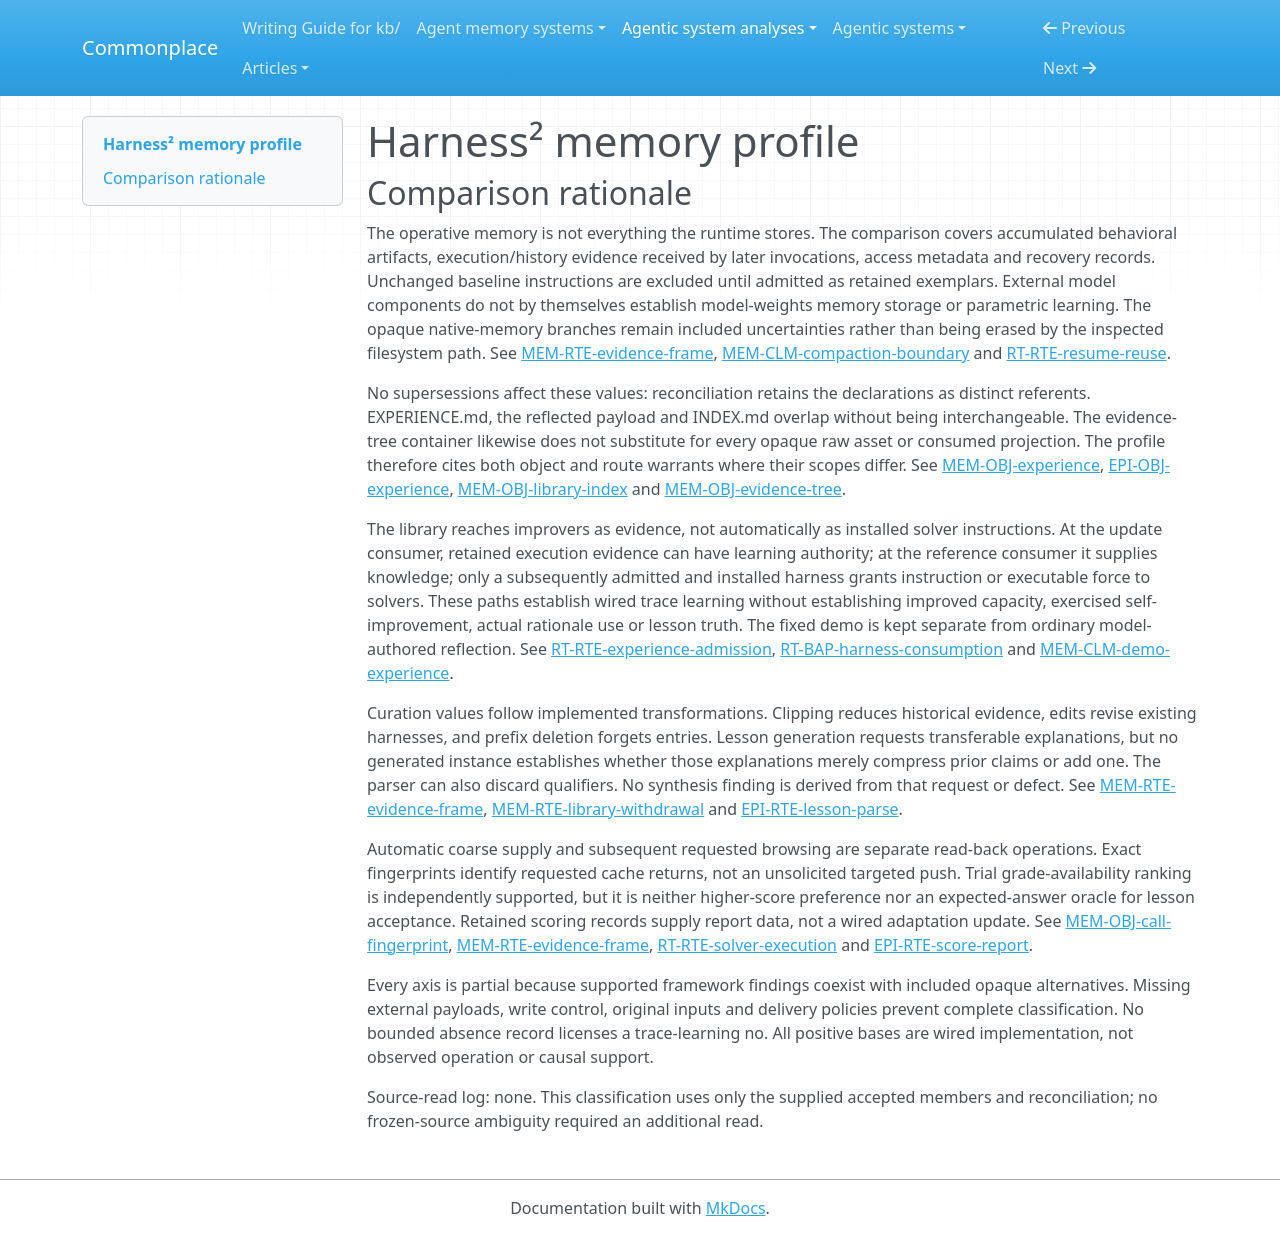

repository: zby/commonplace · page: agentic-system-analyses/retained/google-research--harness2/memory-profile/index.html · generator: mkdocs

---
type: agentic-system-analyses/types/agentic-system-memory-profile.md
description: "Harness² memory comparison: retained harnesses, reflected experience, reconstructed trace evidence and recovery state, with opaque native-memory alternatives."
run-id: AAS-2026-10-22-harness2-d5a180ba559c-01
source-identity: https://github.com/google-research/harness2
reviewed-boundary: "1cfe254e8d25b15f37048c3730134686abe60335"
memory-comparison:
  version: 2
  scope: "Accumulated or changed harness trees, experience and navigation, task-local traces/history supplied to later invocations, proposer and summary/rollout recovery state, and retained benchmark score rows. Includes unresolved native compaction/delegated/provider memory alternatives reached through shipped integrations; excludes unchanged static baseline instructions, ordinary current-call state, provider weights as storage without an established operational update, and printed reports without a later retained consumer."
  axes:
    storage_substrate:
      assessment: partial
      units:
        - scope: "Retained harness text/code, EXPERIENCE.md, INDEX.md, evidence/history files, response/workspace caches, summaries/run marks and judged.json"
          assessment: known
          findings:
            - value: files
              basis: wired
              records: [runtime.md#rt-obj-harness-text, runtime.md#rt-obj-harness-code, memory.md#mem-obj-experience, memory.md#mem-obj-library-index, memory.md#mem-obj-evidence-tree, memory.md#mem-obj-cached-response, runtime.md#rt-rte-resume-reuse, epistemic.md#epi-rte-score-cache]
              note: "Local filesystem objects persist across consumer invocations; JSON and Markdown are encodings, not additional substrates."
          records: [memory.md#mem-rte-evidence-frame, runtime.md#rt-rte-resume-reuse, epistemic.md#epi-obj-score-rows]
          note: "These accepted records cover the named framework-owned retained inventory, not every external runtime store."
        - scope: "Native compaction checkpoints, delegated return memory and provider-retained state"
          assessment: uninspected
          findings: []
          records: [memory.md#mem-clm-compaction-boundary, memory.md#mem-rte-evidence-frame]
          note: "Configuration does not expose the operative payload or its storage; no service-object or model-weights substrate is inferred."
      records: [memory.md#mem-rte-evidence-frame, runtime.md#rt-rte-resume-reuse, epistemic.md#epi-rte-score-cache, memory.md#mem-clm-compaction-boundary]
      note: "Filesystem witnesses resolve framework retention, while external alternatives prevent complete inventory classification."
    representational_form:
      assessment: partial
      units:
        - scope: "Retained harness prose at solver interpretation and as improver evidence; reflected experience, cues, response prose and rendered trace narratives"
          assessment: known
          findings:
            - value: natural-language
              basis: wired
              records: [runtime.md#rt-obj-harness-text, memory.md#mem-obj-experience, memory.md#mem-obj-library-index, memory.md#mem-obj-cached-response, memory.md#mem-obj-evidence-tree]
              note: "These bodies receive meaning through model interpretation; filesystem delivery alone is not observed reading."
          records: [runtime.md#rt-bap-harness-consumption, memory.md#mem-rte-evidence-frame]
          note: "Classification is of the named text paths, not all material inside the evidence-tree container."
        - scope: "Retained executable harness components at interpreter/hook consumers, navigation addresses, fingerprints, summary predicates and scoring fields"
          assessment: known
          findings:
            - value: symbolic
              basis: wired
              records: [runtime.md#rt-obj-harness-code, memory.md#mem-obj-library-index, memory.md#mem-obj-call-fingerprint, runtime.md#rt-rte-resume-reuse, epistemic.md#epi-obj-score-rows]
              note: "Localized code, identifiers and numeric fields have fixed consumer rules; code read as evidence is a different path from execution."
          records: [runtime.md#rt-bap-harness-consumption, runtime.md#rt-rte-resume-reuse, epistemic.md#epi-rte-score-report]
          note: "Only the specified executable/metadata consumers are classified here."
        - scope: "Copied raw images/binaries and native compaction, delegated or provider payloads"
          assessment: not-determinable
          findings: []
          records: [memory.md#mem-obj-evidence-tree, memory.md#mem-clm-compaction-boundary, memory.md#mem-rte-evidence-frame]
          note: "Opaque raw assets and external reader/checkpoint semantics cannot be classified from display summaries or configuration."
      records: [memory.md#mem-obj-evidence-tree, runtime.md#rt-obj-harness-code, memory.md#mem-clm-compaction-boundary]
      note: "Textual and symbolic paths are resolved separately; external weights are components, not evidence of a retained parametric update in this boundary."
    lineage:
      assessment: partial
      units:
        - scope: "Automatically retained edited harness content and model-written experience"
          assessment: known
          findings:
            - value: authored
              basis: wired
              records: [runtime.md#rt-rte-edit-admission, memory.md#mem-obj-experience]
              note: "Models author proposed edits and explanatory substance, although fallback can retain unchanged content instead."
            - value: trace-extracted
              basis: wired
              records: [runtime.md#rt-rte-experience-admission, memory.md#mem-obj-experience]
              note: "Reflection consumes execution contrasts and decisions to produce retained experience; semantic validity is not established."
          records: [runtime.md#rt-rte-experience-admission, epistemic.md#epi-rte-lesson-parse]
          note: "The production paths are known even though no generated lesson instance or actual execution is supplied."
        - scope: "Library index, rendered trajectories/diffs, fingerprints and normalized scoring fields"
          assessment: known
          findings:
            - value: other-compiled
              basis: wired
              records: [memory.md#mem-obj-library-index, memory.md#mem-obj-evidence-tree, memory.md#mem-obj-call-fingerprint, epistemic.md#epi-rte-judge-result]
              note: "Code enumerates, renders, hashes or normalizes inputs; this does not imply new semantic claims or embedding provenance."
          records: [memory.md#mem-obj-library-index, memory.md#mem-obj-evidence-tree, epistemic.md#epi-obj-score-rows]
          note: "Known derivations concern the recorded projections, not the ultimate truth of their inputs."
        - scope: "Task/source and grader evidence copied from adapters, and unchanged shipped trees admitted as exemplars"
          assessment: known
          findings:
            - value: imported
              basis: wired
              records: [memory.md#mem-obj-evidence-tree, epistemic.md#epi-rte-judge-result, memory.md#mem-obj-experience, runtime.md#rt-obj-harness-text]
              note: "Existing task data, external evaluation results and baseline content enter retained contexts without being newly authored by the retaining route."
          records: [epistemic.md#epi-obj-execution-evidence, memory.md#mem-obj-experience]
          note: "Import path is known; source warrant and initial factual provenance are not thereby authenticated."
        - scope: "Scripted demo edits and experience"
          assessment: known
          findings:
            - value: authored
              basis: wired
              records: [memory.md#mem-clm-demo-experience, epistemic.md#epi-rte-demo-check]
              note: "DemoProposer supplies fixed authored text and a fixed edit rather than model-inferred experience."
          records: [memory.md#mem-clm-demo-experience]
          note: "This separate mode prevents generalizing model or trace-extracted authorship to every entry."
        - scope: "Native checkpoint, delegated-return and provider-state derivation"
          assessment: uninspected
          findings: []
          records: [memory.md#mem-clm-compaction-boundary, memory.md#mem-rte-evidence-frame]
          note: "External payload production and initial provenance are not exposed."
      records: [memory.md#mem-obj-experience, memory.md#mem-obj-evidence-tree, memory.md#mem-clm-demo-experience, memory.md#mem-clm-compaction-boundary]
      note: "Known authoring, trace derivation, import and compilation coexist; opaque alternatives prevent a complete lineage union."
    behavioral_authority:
      assessment: partial
      units:
        - scope: "Library exemplars, explanations and rendered historical evidence at later improver/composer consumers"
          assessment: known
          findings:
            - value: knowledge
              basis: wired
              records: [memory.md#mem-obj-experience, memory.md#mem-rte-evidence-frame, runtime.md#rt-rte-experience-admission]
              note: "Supplied files provide reference and advice, not automatically installed solver instructions or accepted truths."
            - value: learning
              basis: wired
              records: [runtime.md#rt-rte-task-recursion, runtime.md#rt-rte-edit-admission, runtime.md#rt-rte-experience-admission]
              note: "Retained execution evidence and prior experience feed updates to durable harness instructions/code and further experience; improved capacity is not established."
          records: [memory.md#mem-rte-evidence-frame, runtime.md#rt-rte-experience-admission]
          note: "Both effects concern the update consumer; installation is a separate path."
        - scope: "Retained harness prose after selection/adaptation, admission and installation into a fresh solver"
          assessment: known
          findings:
            - value: instruction
              basis: wired
              records: [runtime.md#rt-obj-harness-text, runtime.md#rt-bap-harness-consumption]
              note: "Always-on and on-demand prose directs the solver, conditional on reaching this installed consumer; library membership alone does not grant this force."
          records: [runtime.md#rt-bap-harness-consumption, memory.md#mem-obj-experience]
          note: "Wiring establishes instruction delivery, not reliable compliance."
        - scope: "Retained identity/integrity metadata and saved selection/graded-status fields at cache/resume consumers"
          assessment: known
          findings:
            - value: routing
              basis: wired
              records: [memory.md#mem-obj-call-fingerprint, runtime.md#rt-rte-resume-reuse, epistemic.md#epi-rte-score-cache]
              note: "Keys and stored state select cached replies, restored entries, skipped tasks and retained score rows."
            - value: validation
              basis: wired
              records: [runtime.md#rt-rte-resume-reuse]
              note: "Stored harness fingerprint supplies a conformance criterion for accepting reuse."
            - value: enforcement
              basis: wired
              records: [runtime.md#rt-rte-resume-reuse, epistemic.md#epi-rte-score-cache]
              note: "Fingerprint mismatch vetoes reuse; score-cache predicates enforce which saved row survives."
          records: [runtime.md#rt-rte-resume-reuse, epistemic.md#epi-rte-score-cache]
          note: "These are bounded operational controls, not epistemic acceptance of saved content."
        - scope: "Retained WorkBuddy trial grade-availability/recency fields at fresh and batched trial selection"
          assessment: known
          findings:
            - value: ranking
              basis: wired
              records: [runtime.md#rt-rte-solver-execution, runtime.md#rt-rte-resume-reuse]
              note: "Parseable-grade availability influences relative priority before recency; higher score values do not drive this ranking."
          records: [runtime.md#rt-rte-solver-execution, runtime.md#rt-rte-resume-reuse]
          note: "Single-rollout reuse instead uses newest usable trial; neither route validates a lesson."
        - scope: "Retained benchmark score fields at later report computation"
          assessment: known
          findings:
            - value: knowledge
              basis: wired
              records: [epistemic.md#epi-obj-score-rows, epistemic.md#epi-rte-score-report]
              note: "Imported evaluator outcomes supply reference data for conditional arithmetic summaries, not adaptation feedback."
          records: [epistemic.md#epi-rte-judge-result, epistemic.md#epi-rte-score-report]
          note: "Reports consume saved rows, but the printed report has no retained later consumer established here."
        - scope: "Generated retained executable hook/plugin/script effects beyond recorded installation, and native-memory payload effects"
          assessment: not-determinable
          findings: []
          records: [runtime.md#rt-obj-harness-code, runtime.md#rt-bap-harness-consumption, memory.md#mem-clm-compaction-boundary]
          note: "Executable capability alone cannot determine the authority of absent generated code; external checkpoint effects are opaque."
      records: [runtime.md#rt-bap-harness-consumption, memory.md#mem-rte-evidence-frame, runtime.md#rt-rte-resume-reuse, epistemic.md#epi-rte-score-cache, memory.md#mem-clm-compaction-boundary]
      note: "Known consumer-specific forces do not resolve arbitrary extensions or opaque native memory. Index browsing suggests relevance judgment but supplies no separate implemented ranking engine."
    write_agency:
      assessment: partial
      units:
        - scope: "Proposal admission, reflection/library admission, frame copying, index rebuilding, response caching, resume restoration, scheduler prefix withdrawal and score-cache merging"
          assessment: known
          findings:
            - value: automatic
              basis: wired
              records: [runtime.md#rt-rte-edit-admission, runtime.md#rt-rte-experience-admission, memory.md#mem-rte-evidence-frame, memory.md#mem-obj-library-index, memory.md#mem-obj-cached-response, runtime.md#rt-rte-resume-reuse, memory.md#mem-rte-library-withdrawal, epistemic.md#epi-rte-score-cache]
              note: "Software/model admission operates without a human decision approving each retained content item; starting a sweep or judge is not manual admission."
          records: [memory.md#mem-rte-evidence-frame, runtime.md#rt-rte-experience-admission, epistemic.md#epi-rte-score-cache]
          note: "The scripted demo also uses software admission, irrespective of the human origin of its fixed text."
        - scope: "External direct Library API content replacement/withdrawal and initial caller-supplied content decisions"
          assessment: not-determinable
          findings: []
          records: [memory.md#mem-rte-library-withdrawal, memory.md#mem-obj-experience]
          note: "Generic caller identity does not establish explicit human content approval or its absence on alternative calls."
        - scope: "Native compaction/delegated/provider admission mechanisms"
          assessment: uninspected
          findings: []
          records: [memory.md#mem-clm-compaction-boundary, memory.md#mem-rte-evidence-frame]
          note: "Configuration is not evidence of checkpoint write control."
      records: [runtime.md#rt-rte-edit-admission, runtime.md#rt-rte-experience-admission, memory.md#mem-rte-library-withdrawal, memory.md#mem-clm-compaction-boundary]
      note: "Automatic framework writes are supported; no explicit per-content human admission witness establishes manual. Alternatives remain unresolved rather than being called automatic."
    curation_operations:
      assessment: partial
      units:
        - scope: "Historical trajectory rendering with observation/argument clipping and whole-prefix caps"
          assessment: known
          findings:
            - value: consolidate
              basis: wired
              records: [memory.md#mem-obj-evidence-tree, memory.md#mem-rte-evidence-frame]
              note: "Filtering and clipping reduce retained execution content supplied to later invocations; loss and omissions do not create warrant."
          records: [memory.md#mem-rte-evidence-frame]
          note: "This classifies the implemented reduction of history, not a claim of lossless semantic preservation."
        - scope: "Edits to accumulated current/composed harnesses and replacement of a same-task library entry"
          assessment: known
          findings:
            - value: evolve
              basis: wired
              records: [runtime.md#rt-rte-edit-admission, runtime.md#rt-rte-task-recursion, memory.md#mem-rte-library-withdrawal]
              note: "Existing behavioral artifacts can be revised and retained; unchanged fallback does not itself count as revision."
          records: [runtime.md#rt-rte-edit-admission, memory.md#mem-rte-library-withdrawal]
          note: "The revision mechanism is wired; no particular successful revision is observed."
        - scope: "Scheduler prefix withdrawal and explicit forget/retain deletion capability"
          assessment: known
          findings:
            - value: decay
              basis: wired
              records: [memory.md#mem-rte-library-withdrawal]
              note: "Physical removal forgets entries from future library copies; no global erasure or historical reliance-withdrawal service is inferred."
          records: [memory.md#mem-rte-library-withdrawal]
          note: "Index reconstruction alone is not another curation operation."
        - scope: "Semantic operation of reflection-generated transferable lessons"
          assessment: not-determinable
          findings: []
          records: [runtime.md#rt-rte-experience-admission, epistemic.md#epi-rte-lesson-parse, epistemic.md#epi-obj-experience]
          note: "The request for a transferable lesson does not establish whether actual content consolidates existing claims or synthesizes a new one; generated content is absent and parsing can lose qualifiers."
        - scope: "Native compaction or provider-side transformations"
          assessment: uninspected
          findings: []
          records: [memory.md#mem-clm-compaction-boundary]
          note: "No implemented native summary transformation is supplied by configuration comments."
      records: [memory.md#mem-rte-evidence-frame, runtime.md#rt-rte-edit-admission, memory.md#mem-rte-library-withdrawal, epistemic.md#epi-rte-lesson-parse, memory.md#mem-clm-compaction-boundary]
      note: "Implemented reduction, revision and forgetting coexist with unresolved lesson semantics and external maintenance. No dedup, promote or synthesize value is inferred from route names."
    read_back_direction:
      assessment: partial
      units:
        - scope: "Automatic library/history supply to later proposal, composition and reflection sessions"
          assessment: known
          findings:
            - value: push
              basis: wired
              records: [memory.md#mem-rte-evidence-frame, runtime.md#rt-rte-experience-admission]
              note: "Stage entry triggers code-selected history and domain/mode/prefix library copying without an item request from the receiving session."
          records: [memory.md#mem-rte-evidence-frame]
          note: "Reachability on disk is supplied; actual model-window reading is a later operation."
        - scope: "Model-requested library file opening and caller-requested response, summary, rollout and score-cache retrieval"
          assessment: known
          findings:
            - value: pull
              basis: wired
              records: [memory.md#mem-obj-library-index, memory.md#mem-rte-evidence-frame, memory.md#mem-obj-cached-response, runtime.md#rt-rte-resume-reuse, epistemic.md#epi-rte-score-report]
              note: "Browsed entries and keyed/reloaded records fulfill consumer requests. Code delivery of requested content is not an additional push."
          records: [memory.md#mem-obj-cached-response, runtime.md#rt-rte-resume-reuse, epistemic.md#epi-rte-score-report]
          note: "File browsing follows the initial coarse supply; exact cache identity does not itself establish targeted push."
        - scope: "Native compaction, skill/delegated retained-return and provider-memory delivery"
          assessment: uninspected
          findings: []
          records: [memory.md#mem-clm-compaction-boundary, memory.md#mem-rte-evidence-frame]
          note: "External payload, trigger and later delivery rules are not available for classification."
      records: [memory.md#mem-rte-evidence-frame, runtime.md#rt-rte-resume-reuse, memory.md#mem-clm-compaction-boundary]
      note: "Both push and pull exist in distinct operations; unresolved external delivery prevents complete direction coverage."
    read_back_signal:
      assessment: partial
      units:
        - scope: "Automatic library/history copying at framework stage entry"
          assessment: known
          findings:
            - value: coarse
              basis: wired
              records: [memory.md#mem-rte-evidence-frame, memory.md#mem-obj-library-index, runtime.md#rt-rte-experience-admission]
              note: "Trigger is stage construction; inputs are domain/mode/preceding-task membership and caller-supplied pool/history; all eligible parts are copied, without cue similarity or top-k targeting."
          records: [memory.md#mem-rte-evidence-frame]
          note: "Entry IDs bound eligible inventory but do not constitute a targeted identity-match push selector."
        - scope: "Requested index browsing/file opens, fingerprint cache return and report reload"
          assessment: inapplicable
          findings: []
          records: [memory.md#mem-obj-library-index, memory.md#mem-obj-call-fingerprint, memory.md#mem-obj-cached-response, epistemic.md#epi-rte-score-report]
          note: "These operations are pull; model relevance judgment in requested browsing and exact-key lookup do not classify push signal."
        - scope: "Native compaction/delegated/provider push selection alternatives"
          assessment: uninspected
          findings: []
          records: [memory.md#mem-clm-compaction-boundary, memory.md#mem-rte-evidence-frame]
          note: "Missing selector input and selected retained payload prevent signal classification or pull-only inapplicability."
      records: [memory.md#mem-rte-evidence-frame, memory.md#mem-obj-call-fingerprint, memory.md#mem-clm-compaction-boundary]
      note: "Coarse push has a wired witness; no identifier, lexical, embedding or judgment-based push is established by these records."
    trace_learning:
      assessment: partial
      units:
        - scope: "Execution/history-fed harness revision across fresh stage invocations and ordinary reflection into later-task library experience"
          assessment: known
          findings:
            - value: "yes"
              basis: wired
              records: [runtime.md#rt-rte-task-recursion, runtime.md#rt-rte-edit-admission, runtime.md#rt-rte-experience-admission, memory.md#mem-rte-evidence-frame]
              note: "Recorded executions and decisions automatically feed admitted durable behavioral artifacts and experience available to later invocations; no weight update or demonstrated improvement is required."
          records: [runtime.md#rt-rte-experience-admission, memory.md#mem-obj-experience, runtime.md#rt-bap-harness-consumption]
          note: "The trace-to-write-to-later-consumer chain is wired, conditional on successful admission; actual use, valid criticism and benefit remain unobserved."
        - scope: "Scripted demo experience as an alternative producer"
          assessment: not-determinable
          findings: []
          records: [memory.md#mem-clm-demo-experience, epistemic.md#epi-rte-demo-check]
          note: "Fixed replacement/text and script-inequality attribution do not establish the ordinary trace-learning chain. No bounded absence record supports a local no."
        - scope: "Native compaction, delegated and provider-retained update routes"
          assessment: uninspected
          findings: []
          records: [memory.md#mem-clm-compaction-boundary, memory.md#mem-rte-evidence-frame]
          note: "Checkpoint production, retention and later consumer are opaque; configuration cannot establish yes or no."
      records: [runtime.md#rt-rte-experience-admission, runtime.md#rt-rte-edit-admission, memory.md#mem-clm-demo-experience, memory.md#mem-clm-compaction-boundary]
      note: "A supported yes survives unresolved alternatives in the existence union; complete learning-inventory coverage and any system-wide no are unwarranted."
    trace_source:
      assessment: partial
      units:
        - scope: "Recorded conversational and tool content rendered into ordinary revision/reflection inputs"
          assessment: known
          findings:
            - value: session-logs
              basis: wired
              records: [memory.md#mem-obj-evidence-tree, memory.md#mem-rte-evidence-frame, runtime.md#rt-rte-experience-admission]
              note: "Solver messages and retained proposer decisions from work sessions feed subsequent behavioral writes."
            - value: tool-traces
              basis: wired
              records: [memory.md#mem-obj-evidence-tree, memory.md#mem-rte-evidence-frame, runtime.md#rt-rte-experience-admission]
              note: "Rendered tool requests, observations and execution feedback feed revision/reflection, subject to clipping and withholding."
            - value: trajectories
              basis: wired
              records: [runtime.md#rt-rte-task-recursion, memory.md#mem-rte-evidence-frame, runtime.md#rt-rte-experience-admission]
              note: "Linked rollout actions/results and associated outcomes supply multi-step experience for proposed revisions and lessons."
          records: [memory.md#mem-obj-evidence-tree, runtime.md#rt-rte-experience-admission]
          note: "These findings concern the recorded trace components, not every mixed input in the update context."
        - scope: "Additional task/source files, generated artifact bodies and opaque binary assets mixed into qualifying updates"
          assessment: not-determinable
          findings: []
          records: [memory.md#mem-obj-evidence-tree, epistemic.md#epi-obj-execution-evidence]
          note: "Mixed imported/static and opaque material lacks a complete original-content classification. JSONL event serialization alone does not establish event-streams."
        - scope: "Scripted demo and native compaction/delegated/provider alternative inputs"
          assessment: uninspected
          findings: []
          records: [memory.md#mem-clm-demo-experience, memory.md#mem-clm-compaction-boundary, memory.md#mem-rte-evidence-frame]
          note: "No qualifying demo trace-fed write is established, and external update inputs are opaque; unresolved routes are not made inapplicable by the ordinary route's known inputs."
      records: [memory.md#mem-obj-evidence-tree, runtime.md#rt-rte-experience-admission, memory.md#mem-clm-compaction-boundary]
      note: "Session/tool and multi-step trace content is supported locally; mixed original inputs and external alternatives prevent complete source coverage."
---

# Harness² memory profile

## Comparison rationale

The operative memory is not everything the runtime stores. The comparison covers accumulated behavioral artifacts, execution/history evidence received by later invocations, access metadata and recovery records. Unchanged baseline instructions are excluded until admitted as retained exemplars. External model components do not by themselves establish model-weights memory storage or parametric learning. The opaque native-memory branches remain included uncertainties rather than being erased by the inspected filesystem path. See [MEM-RTE-evidence-frame](memory.md#mem-rte-evidence-frame), [MEM-CLM-compaction-boundary](memory.md#mem-clm-compaction-boundary) and [RT-RTE-resume-reuse](runtime.md#rt-rte-resume-reuse).

No supersessions affect these values: reconciliation retains the declarations as distinct referents. EXPERIENCE.md, the reflected payload and INDEX.md overlap without being interchangeable. The evidence-tree container likewise does not substitute for every opaque raw asset or consumed projection. The profile therefore cites both object and route warrants where their scopes differ. See [MEM-OBJ-experience](memory.md#mem-obj-experience), [EPI-OBJ-experience](epistemic.md#epi-obj-experience), [MEM-OBJ-library-index](memory.md#mem-obj-library-index) and [MEM-OBJ-evidence-tree](memory.md#mem-obj-evidence-tree).

The library reaches improvers as evidence, not automatically as installed solver instructions. At the update consumer, retained execution evidence can have learning authority; at the reference consumer it supplies knowledge; only a subsequently admitted and installed harness grants instruction or executable force to solvers. These paths establish wired trace learning without establishing improved capacity, exercised self-improvement, actual rationale use or lesson truth. The fixed demo is kept separate from ordinary model-authored reflection. See [RT-RTE-experience-admission](runtime.md#rt-rte-experience-admission), [RT-BAP-harness-consumption](runtime.md#rt-bap-harness-consumption) and [MEM-CLM-demo-experience](memory.md#mem-clm-demo-experience).

Curation values follow implemented transformations. Clipping reduces historical evidence, edits revise existing harnesses, and prefix deletion forgets entries. Lesson generation requests transferable explanations, but no generated instance establishes whether those explanations merely compress prior claims or add one. The parser can also discard qualifiers. No synthesis finding is derived from that request or defect. See [MEM-RTE-evidence-frame](memory.md#mem-rte-evidence-frame), [MEM-RTE-library-withdrawal](memory.md#mem-rte-library-withdrawal) and [EPI-RTE-lesson-parse](epistemic.md#epi-rte-lesson-parse).

Automatic coarse supply and subsequent requested browsing are separate read-back operations. Exact fingerprints identify requested cache returns, not an unsolicited targeted push. Trial grade-availability ranking is independently supported, but it is neither higher-score preference nor an expected-answer oracle for lesson acceptance. Retained scoring records supply report data, not a wired adaptation update. See [MEM-OBJ-call-fingerprint](memory.md#mem-obj-call-fingerprint), [MEM-RTE-evidence-frame](memory.md#mem-rte-evidence-frame), [RT-RTE-solver-execution](runtime.md#rt-rte-solver-execution) and [EPI-RTE-score-report](epistemic.md#epi-rte-score-report).

Every axis is partial because supported framework findings coexist with included opaque alternatives. Missing external payloads, write control, original inputs and delivery policies prevent complete classification. No bounded absence record licenses a trace-learning no. All positive bases are wired implementation, not observed operation or causal support.

Source-read log: none. This classification uses only the supplied accepted members and reconciliation; no frozen-source ambiguity required an additional read.
